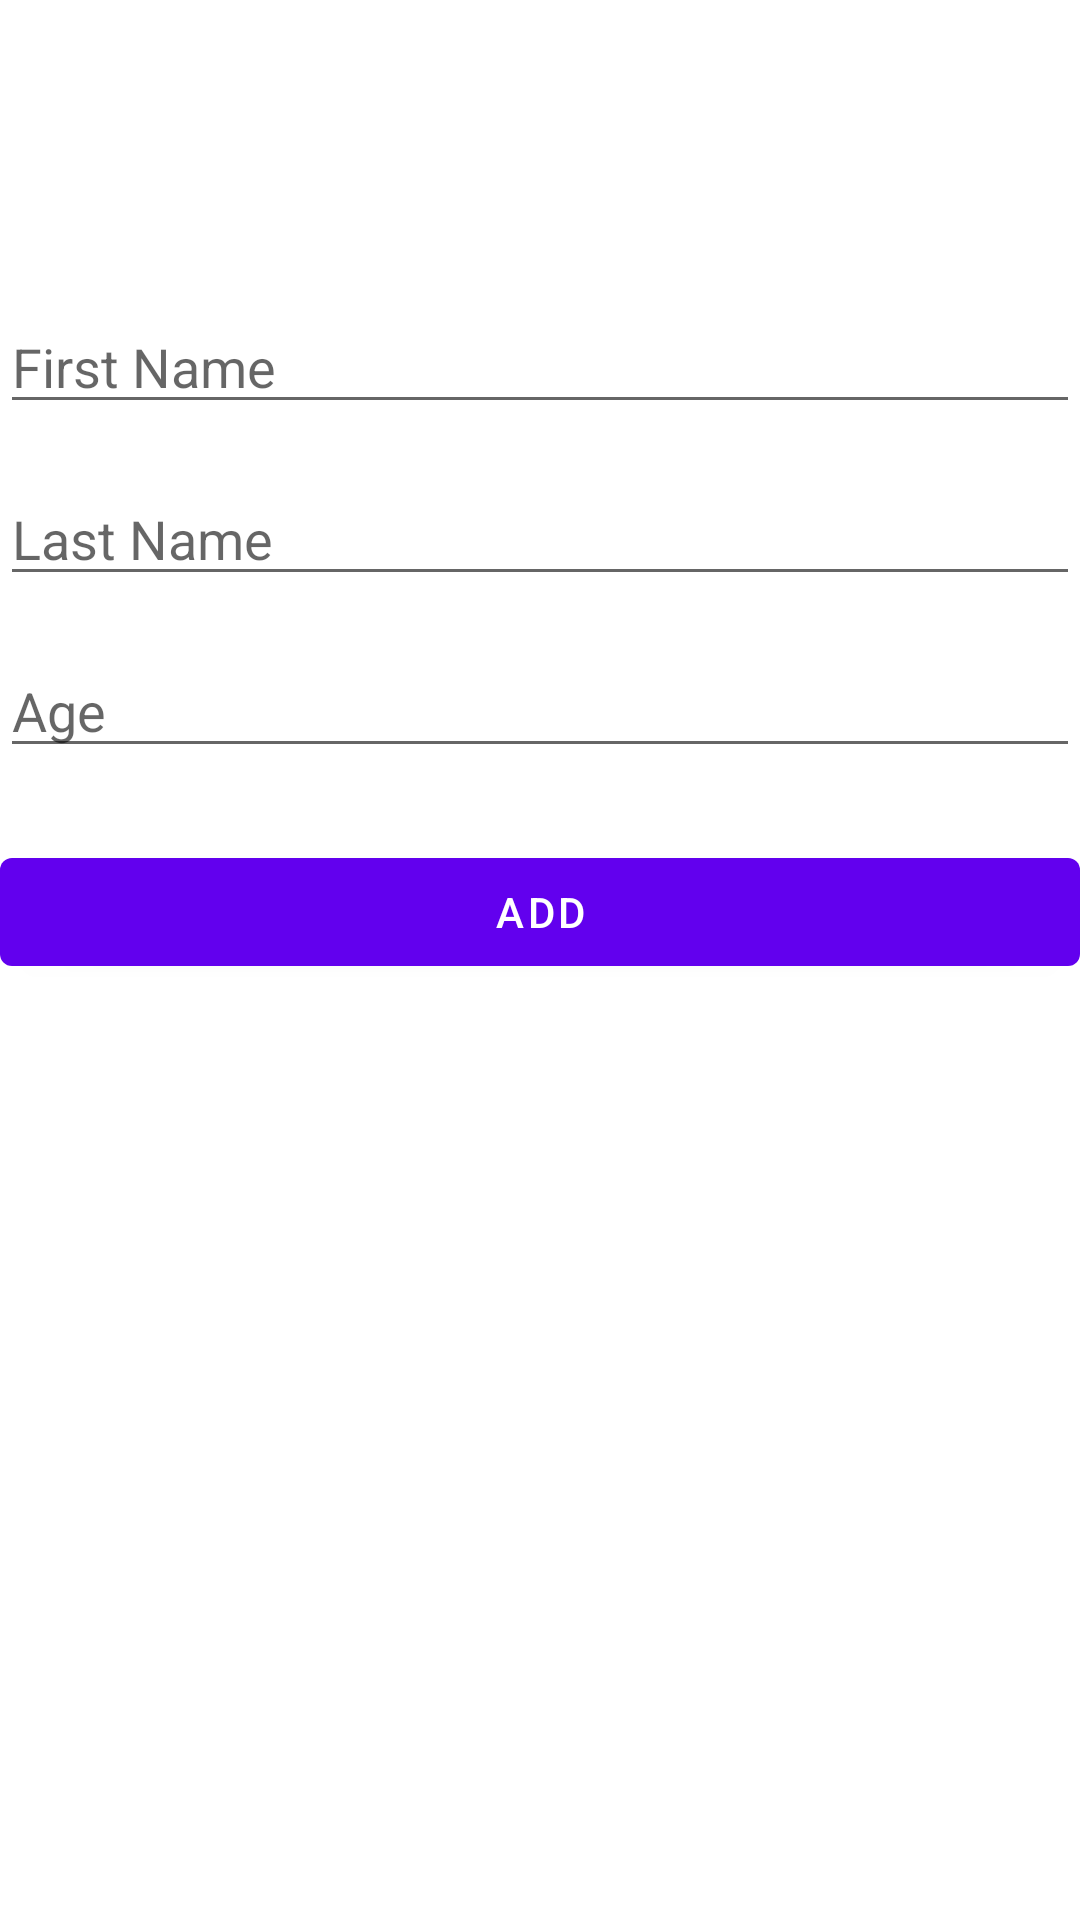

This screen was rendered from an Android layout file. Write that file and the resources it references.
<!-- AndroidManifest.xml: application theme Theme.RoomLearning -->
<!-- res/layout/fragment_add.xml -->
<?xml version="1.0" encoding="utf-8"?>
<androidx.constraintlayout.widget.ConstraintLayout xmlns:android="http://schemas.android.com/apk/res/android"
    xmlns:app="http://schemas.android.com/apk/res-auto"
    xmlns:tools="http://schemas.android.com/tools"
    android:layout_width="match_parent"
    android:layout_height="match_parent"
    android:layout_margin="24dp"
    tools:context=".presentation.fragments.addFragment.AddFragment">


    <EditText
        android:id="@+id/addFirstName_et"
        android:layout_width="match_parent"
        android:layout_height="wrap_content"
        android:layout_marginTop="100dp"
        android:ems="10"
        android:hint="First Name"
        android:inputType="textPersonName"
        app:layout_constraintBottom_toTopOf="@+id/addLastName_et"
        app:layout_constraintHorizontal_bias="0.5"
        app:layout_constraintTop_toTopOf="parent" />

    <EditText
        android:id="@+id/addLastName_et"
        android:layout_width="match_parent"
        android:layout_height="wrap_content"
        android:layout_marginTop="16dp"
        android:ems="10"
        android:hint="Last Name"
        android:inputType="textPersonName"
        app:layout_constraintBottom_toTopOf="@+id/editTextNumber"
        app:layout_constraintHorizontal_bias="0.5"
        app:layout_constraintTop_toBottomOf="@+id/addFirstName_et" />

    <EditText
        android:id="@+id/editTextNumber"
        android:layout_width="match_parent"
        android:layout_height="wrap_content"
        android:layout_marginTop="16dp"
        android:ems="10"
        android:hint="Age"
        android:inputType="number"
        app:layout_constraintHorizontal_bias="0.5"
        app:layout_constraintTop_toBottomOf="@+id/addLastName_et" />

    <Button
        android:id="@+id/add_button"
        android:layout_width="match_parent"
        android:layout_height="wrap_content"
        android:layout_marginTop="24dp"
        android:text="Add"
        app:layout_constraintEnd_toEndOf="parent"
        app:layout_constraintHorizontal_bias="0.5"
        app:layout_constraintStart_toStartOf="parent"
        app:layout_constraintTop_toBottomOf="@+id/editTextNumber" />
</androidx.constraintlayout.widget.ConstraintLayout>
<!-- resources referenced by this layout -->
<resources>
  <style name="Theme.RoomLearning" parent="Theme.MaterialComponents.DayNight.DarkActionBar">
          
          <item name="colorPrimary">@color/purple_500</item>
          <item name="colorPrimaryVariant">@color/purple_700</item>
          <item name="colorOnPrimary">@color/white</item>
          
          <item name="colorSecondary">@color/teal_200</item>
          <item name="colorSecondaryVariant">@color/teal_700</item>
          <item name="colorOnSecondary">@color/black</item>
          
          <item name="android:statusBarColor" tools:targetApi="l">?attr/colorPrimaryVariant</item>
          
      </style>
  <!-- not gathered from this repository: default colours our renderer supplied (Android Studio template values) -->
  <color name="purple_500">#FF6200EE</color>
  <color name="purple_700">#FF3700B3</color>
  <color name="teal_200">#FF03DAC5</color>
  <color name="teal_700">#FF018786</color>
  <color name="black">#FF000000</color>
  <color name="white">#FFFFFFFF</color>
</resources>
